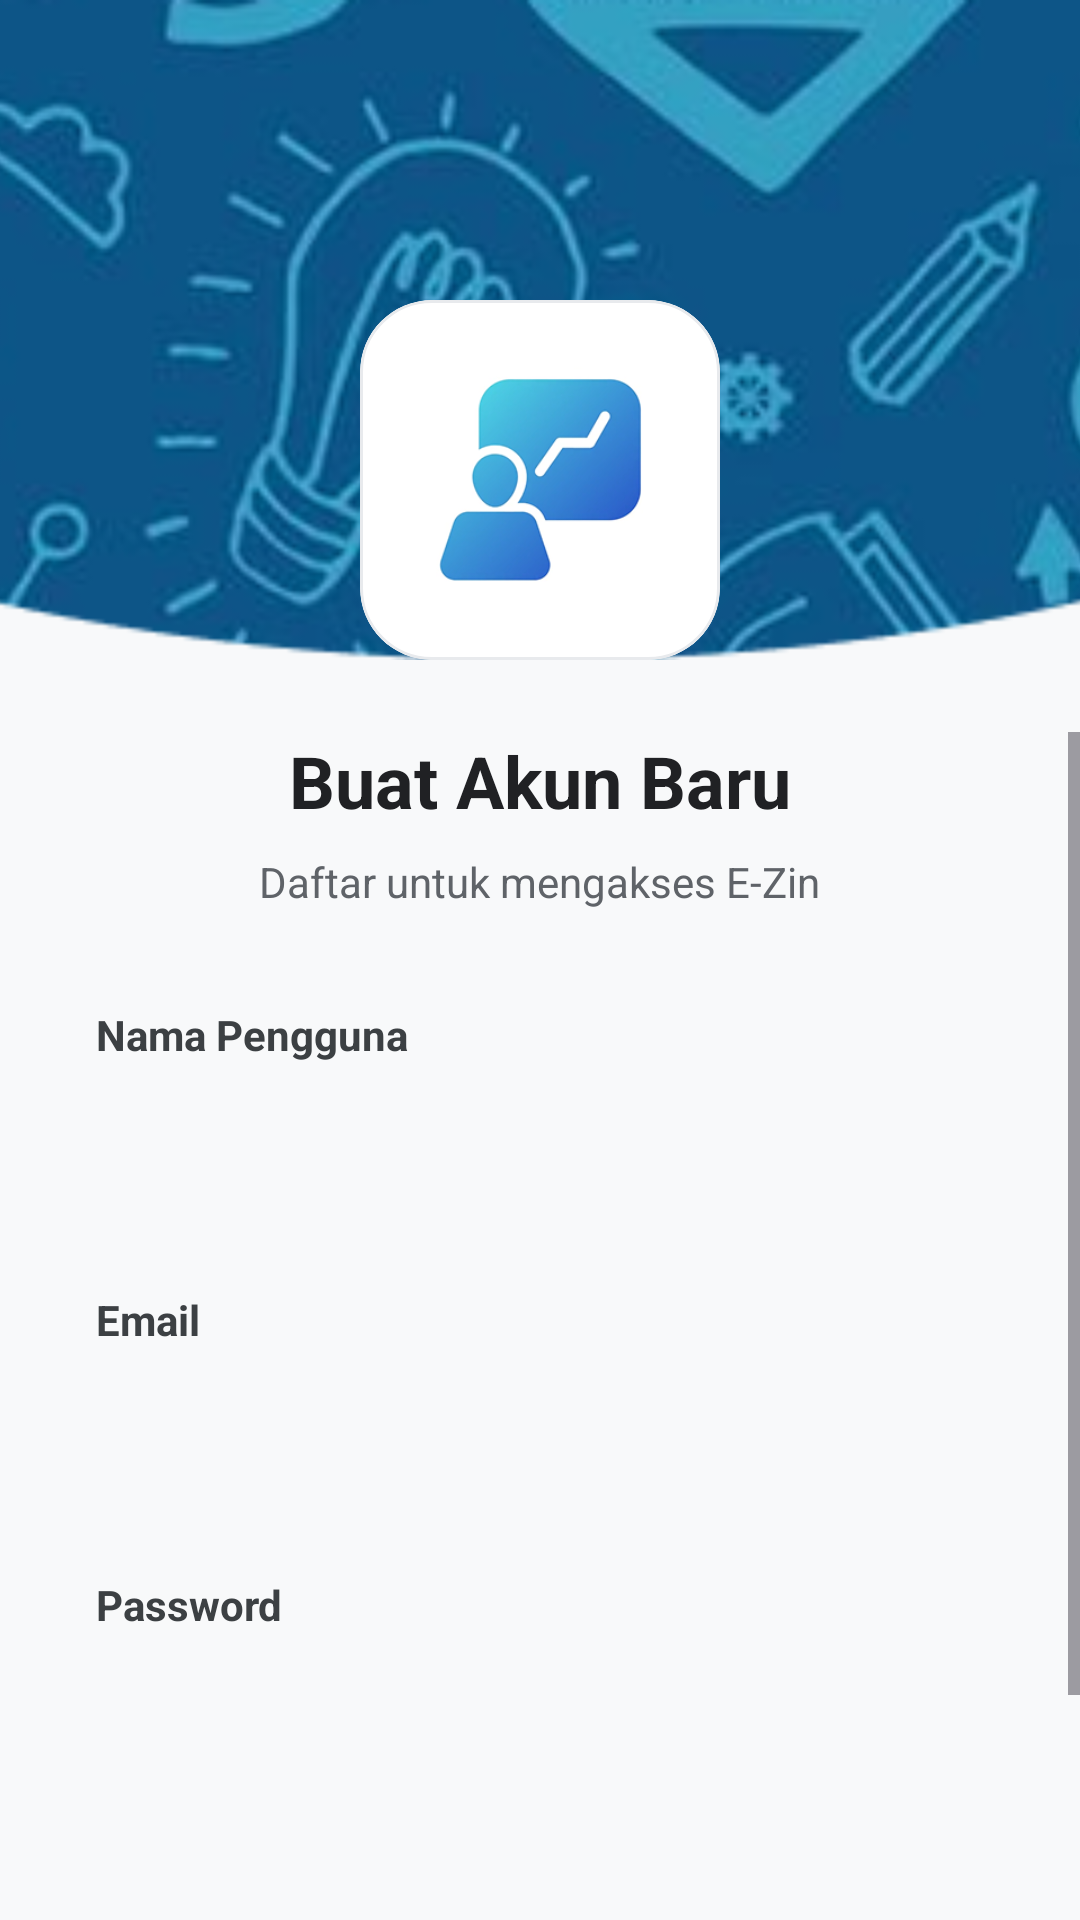

The Android layout XML behind this screen, and the referenced resources:
<!-- AndroidManifest.xml: application theme Base.Theme.Entog -->
<!-- res/layout/activity_signup.xml -->
<?xml version="1.0" encoding="utf-8"?>
<androidx.constraintlayout.widget.ConstraintLayout
    xmlns:android="http://schemas.android.com/apk/res/android"
    xmlns:app="http://schemas.android.com/apk/res-auto"
    xmlns:tools="http://schemas.android.com/tools"
    android:layout_width="match_parent"
    android:layout_height="match_parent"
    android:background="#F8F9FA"
    tools:ignore="all">

    <ImageView
        android:layout_width="match_parent"
        android:layout_height="220dp"
        android:scaleType="centerCrop"
        android:src="@drawable/ellipse_227"
        app:layout_constraintTop_toTopOf="parent" />

    <include
        android:id="@+id/layout_back"
        layout="@layout/layout_arrow"
        android:layout_width="wrap_content"
        android:layout_height="wrap_content"
        app:layout_constraintStart_toStartOf="parent"
        app:layout_constraintTop_toTopOf="parent" />

    <com.google.android.material.card.MaterialCardView
        android:id="@+id/card_logo"
        android:layout_width="120dp"
        android:layout_height="120dp"
        android:layout_marginTop="100dp"
        app:cardCornerRadius="24dp"
        app:cardElevation="0dp"
        app:strokeColor="#E8EAED"
        app:strokeWidth="1dp"
        app:cardBackgroundColor="@android:color/white"
        app:layout_constraintEnd_toEndOf="parent"
        app:layout_constraintStart_toStartOf="parent"
        app:layout_constraintTop_toTopOf="parent">

        <ImageView
            android:layout_width="match_parent"
            android:layout_height="match_parent"
            android:padding="20dp"
            android:src="@drawable/image_3__1_"
            android:scaleType="fitCenter" />
    </com.google.android.material.card.MaterialCardView>

    <ScrollView
        android:layout_width="match_parent"
        android:layout_height="0dp"
        android:layout_marginTop="24dp"
        android:fillViewport="true"
        app:layout_constraintBottom_toBottomOf="parent"
        app:layout_constraintTop_toBottomOf="@id/card_logo">

        <LinearLayout
            android:layout_width="match_parent"
            android:layout_height="wrap_content"
            android:orientation="vertical"
            android:paddingHorizontal="32dp"
            android:paddingBottom="40dp">

            <TextView
                android:layout_width="wrap_content"
                android:layout_height="wrap_content"
                android:text="Buat Akun Baru"
                android:textColor="#202124"
                android:textSize="24sp"
                android:textStyle="bold"
                android:layout_gravity="center_horizontal"
                android:layout_marginBottom="8dp"/>

            <TextView
                android:layout_width="wrap_content"
                android:layout_height="wrap_content"
                android:text="Daftar untuk mengakses E-Zin"
                android:textColor="#5F6368"
                android:textSize="14sp"
                android:layout_gravity="center_horizontal"
                android:layout_marginBottom="32dp"/>

            <TextView
                android:layout_width="wrap_content"
                android:layout_height="wrap_content"
                android:text="Nama Pengguna"
                android:textColor="#3C4043"
                android:textSize="14sp"
                android:textStyle="bold"
                android:layout_marginBottom="8dp"/>
            <EditText
                android:id="@+id/et_nama"
                android:layout_width="match_parent"
                android:layout_height="52dp"
                android:background="@drawable/bg_input_white"
                android:paddingHorizontal="16dp"
                android:inputType="textPersonName"
                android:fontFamily="@font/ibm_plex_sans_jp_regular"
                android:textSize="14sp"
                android:layout_marginBottom="16dp"/>

            <TextView
                android:layout_width="wrap_content"
                android:layout_height="wrap_content"
                android:text="Email"
                android:textColor="#3C4043"
                android:textSize="14sp"
                android:textStyle="bold"
                android:layout_marginBottom="8dp"/>
            <EditText
                android:id="@+id/et_email"
                android:layout_width="match_parent"
                android:layout_height="52dp"
                android:background="@drawable/bg_input_white"
                android:paddingHorizontal="16dp"
                android:inputType="textEmailAddress"
                android:fontFamily="@font/ibm_plex_sans_jp_regular"
                android:textSize="14sp"
                android:layout_marginBottom="16dp"/>

            <TextView
                android:layout_width="wrap_content"
                android:layout_height="wrap_content"
                android:text="Password"
                android:textColor="#3C4043"
                android:textSize="14sp"
                android:textStyle="bold"
                android:layout_marginBottom="8dp"/>
            <EditText
                android:id="@+id/et_password"
                android:layout_width="match_parent"
                android:layout_height="52dp"
                android:background="@drawable/bg_input_white"
                android:paddingHorizontal="16dp"
                android:inputType="textPassword"
                android:fontFamily="@font/ibm_plex_sans_jp_regular"
                android:textSize="14sp"
                android:layout_marginBottom="24dp"/>

            <ProgressBar
                android:id="@+id/progress_bar"
                android:layout_width="wrap_content"
                android:layout_height="wrap_content"
                android:layout_gravity="center"
                android:visibility="gone"
                android:layout_marginBottom="16dp" />

            <com.google.android.material.button.MaterialButton
                android:id="@+id/btn_daftar"
                android:layout_width="match_parent"
                android:layout_height="56dp"
                android:text="Daftar"
                android:textAllCaps="false"
                android:textColor="#FFFFFF"
                android:textSize="16sp"
                android:fontFamily="@font/ibm_plex_sans_jp_bold"
                app:cornerRadius="12dp"
                app:backgroundTint="#0056D2"
                android:layout_marginTop="8dp"/>

        </LinearLayout>
    </ScrollView>

</androidx.constraintlayout.widget.ConstraintLayout>
<!-- res/layout/layout_arrow.xml (included above) -->
<?xml version="1.0" encoding="utf-8"?>
<ImageButton xmlns:android="http://schemas.android.com/apk/res/android"
    android:id="@+id/btn_back"
    android:layout_width="48dp"
    android:layout_height="48dp"
    android:layout_margin="16dp"
    android:background="?attr/selectableItemBackgroundBorderless"
    android:src="@drawable/ic_arrow_back_vector"
    android:scaleType="centerInside"
    android:padding="12dp"
    android:contentDescription="Tombol Kembali"
    android:elevation="0dp"
    android:tint="#202124" />
<!-- resources referenced by this layout -->
<resources>
  <!-- drawable ellipse_227: png bitmap (drawable, 94105 bytes) -->
  <!-- drawable image_3__1_: png bitmap (drawable, 32357 bytes) -->
  <style name="Base.Theme.Entog" parent="Theme.Material3.Light.NoActionBar">
          <item name="android:windowBackground">@color/bg_light</item>
          <item name="android:statusBarColor">@color/bg_light</item>
          <item name="android:windowLightStatusBar">true</item>
      </style>
  <color name="bg_light">#F8F9FA</color>
</resources>
